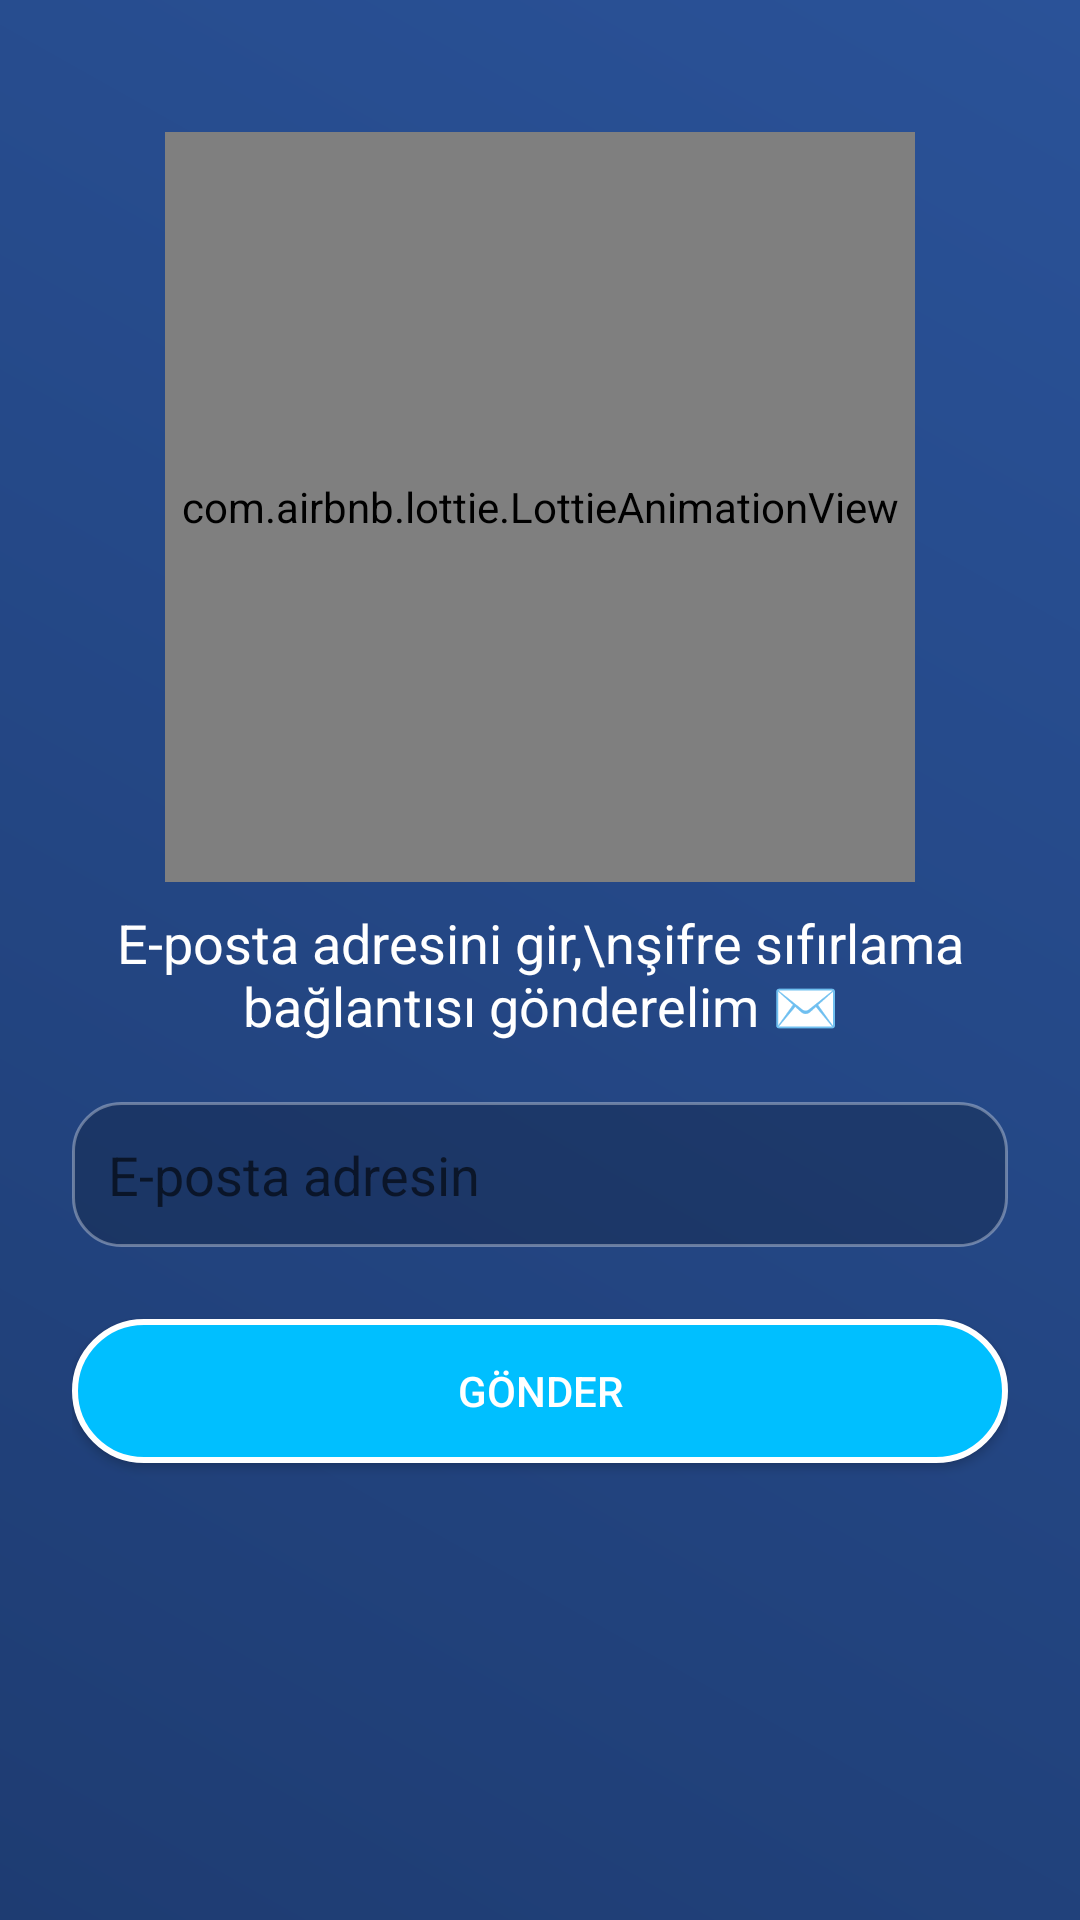

Reconstruct the res/layout file that produces this screen, plus the resources it refers to.
<!-- AndroidManifest.xml: application theme Theme.AKILPUSULASI -->
<!-- res/layout/activity_reset_password.xml -->
<RelativeLayout xmlns:android="http://schemas.android.com/apk/res/android"
    xmlns:app="http://schemas.android.com/apk/res-auto"
    android:layout_width="match_parent"
    android:layout_height="match_parent"
    android:background="@drawable/background_gradient"
    android:padding="24dp">

    
    <com.airbnb.lottie.LottieAnimationView
        android:id="@+id/lottieReset"
        android:layout_width="250dp"
        android:layout_height="250dp"
        android:layout_centerHorizontal="true"
        android:layout_alignParentTop="true"
        android:layout_marginTop="20dp"
        app:lottie_rawRes="@raw/mail_anim"
        app:lottie_autoPlay="true"
        app:lottie_loop="true" />

    
    <TextView
        android:id="@+id/textViewInfo"
        android:layout_width="match_parent"
        android:layout_height="wrap_content"
        android:layout_below="@id/lottieReset"
        android:layout_marginTop="8dp"
        android:text="E-posta adresini gir,\nşifre sıfırlama bağlantısı gönderelim ✉️"
        android:textSize="18sp"
        android:textColor="#FFFFFF"
        android:gravity="center" />

    
    <EditText
        android:id="@+id/editTextResetEmail"
        android:layout_width="match_parent"
        android:layout_height="wrap_content"
        android:layout_below="@id/textViewInfo"
        android:layout_marginTop="20dp"
        android:hint="E-posta adresin"
        android:padding="12dp"
        android:inputType="textEmailAddress"
        android:background="@drawable/input_background"
        android:textColor="#000000" />

    
    <Button
        android:id="@+id/buttonReset"
        android:layout_width="match_parent"
        android:layout_height="wrap_content"
        android:layout_below="@id/editTextResetEmail"
        android:layout_marginTop="24dp"
        android:text="Gönder"
        android:textColor="#FFFFFF"
        android:background="@drawable/button_glow" />

</RelativeLayout>
<!-- resources referenced by this layout -->
<resources>
  <!-- drawable background_gradient (drawable) -->
  <?xml version="1.0" encoding="utf-8"?>
  <shape xmlns:android="http://schemas.android.com/apk/res/android">
      <gradient
          android:startColor="#1e3c72"
          android:endColor="#2a5298"
          android:angle="45"/>
  </shape>
  <!-- drawable button_glow (drawable) -->
  <selector xmlns:android="http://schemas.android.com/apk/res/android">
      <item>
          <shape>
              <solid android:color="#00BFFF"/>
              <corners android:radius="25dp"/>
              <stroke android:width="2dp" android:color="#FFFFFF"/>
              <padding android:left="10dp" android:right="10dp" android:top="10dp" android:bottom="10dp" />
          </shape>
      </item>
  </selector>
  <!-- drawable input_background (drawable) -->
  <shape xmlns:android="http://schemas.android.com/apk/res/android">
      <solid android:color="#33000000"/>
      <corners android:radius="16dp"/>
      <stroke android:width="1dp" android:color="#55FFFFFF"/>
  </shape>
  <style name="Theme.AKILPUSULASI" parent="Theme.MaterialComponents.DayNight.NoActionBar">
          <item name="colorPrimary">@color/purple_500</item>
          <item name="colorSecondary">@color/teal_200</item>
      </style>
  <color name="purple_500">#FF6200EE</color>
  <color name="teal_200">#FF03DAC5</color>
</resources>
